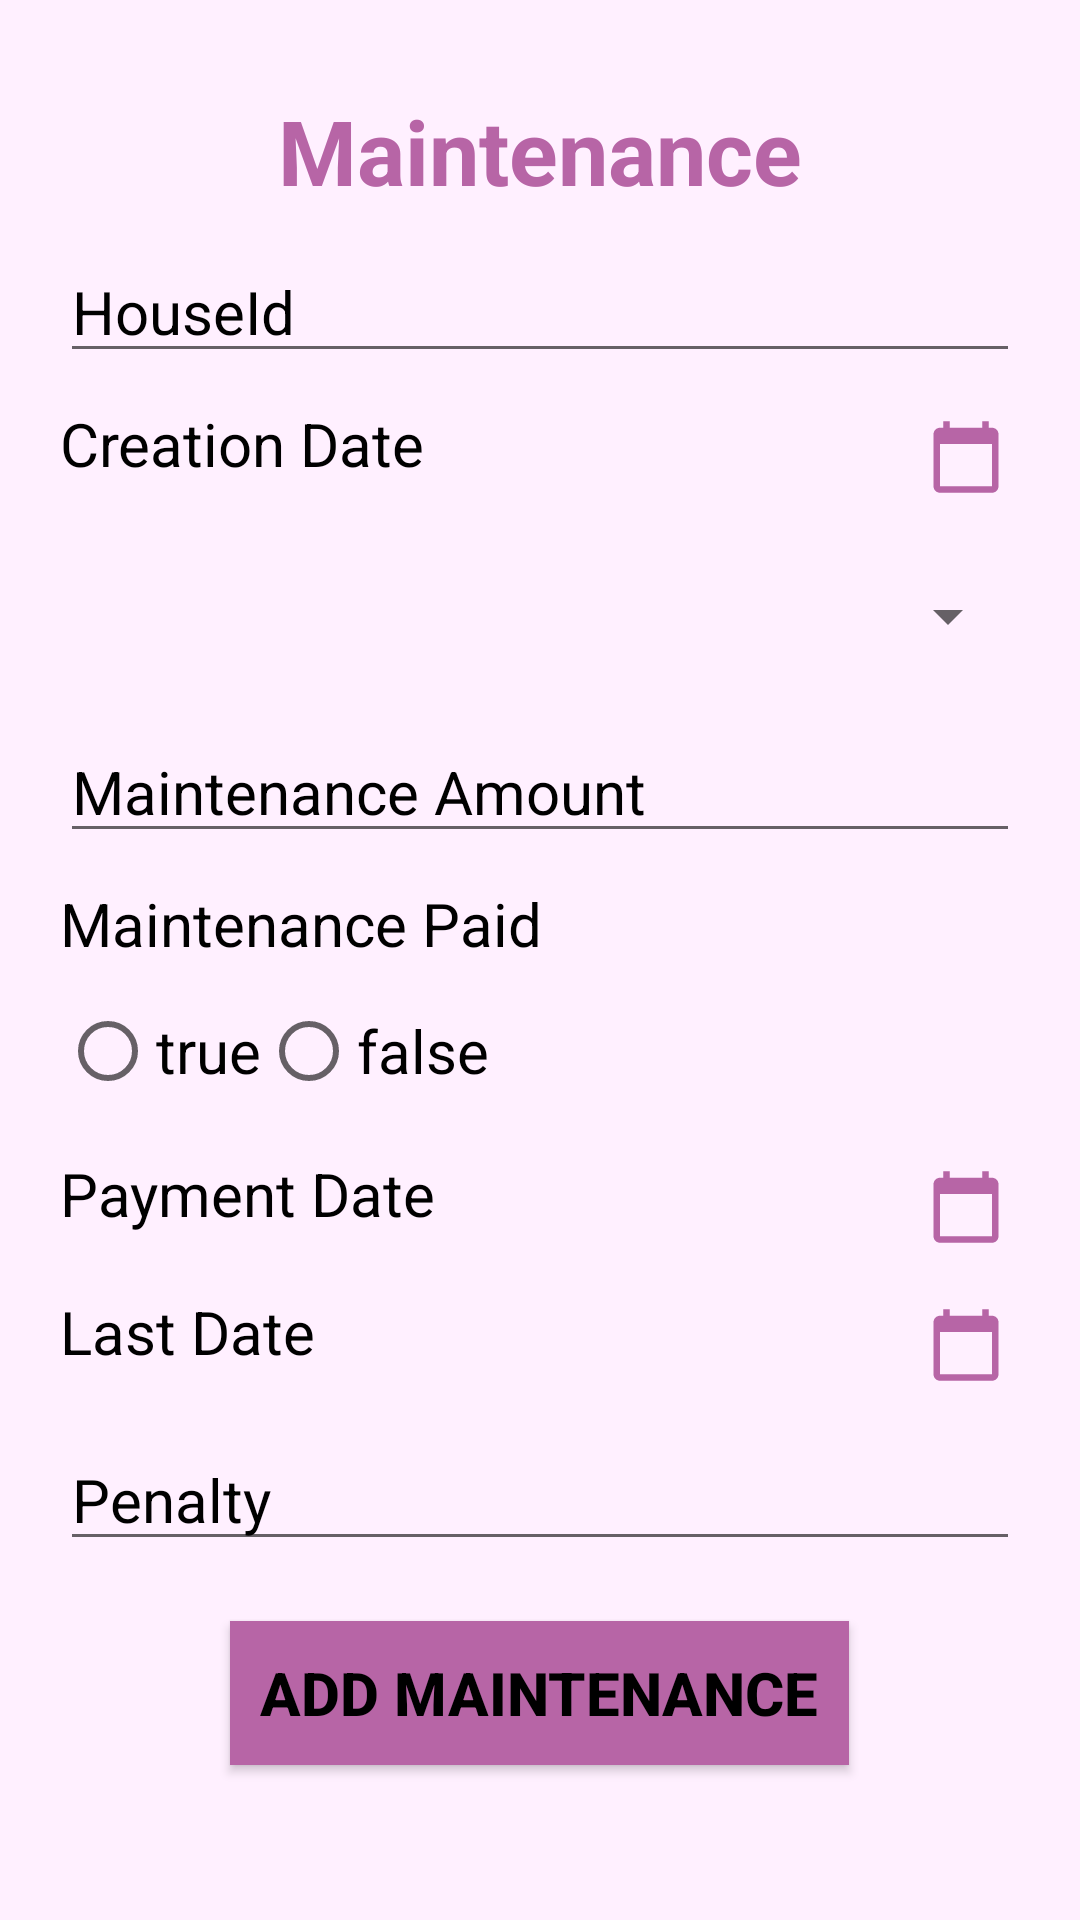

Here is an Android app screen rendered from its layout file. Give the layout XML and the strings, colors and styles it references.
<!-- AndroidManifest.xml: application theme Theme.Enhomes -->
<!-- res/layout/activity_maintenance.xml -->
<?xml version="1.0" encoding="utf-8"?>
<LinearLayout
    xmlns:android="http://schemas.android.com/apk/res/android"
    xmlns:app="http://schemas.android.com/apk/res-auto"
    xmlns:tools="http://schemas.android.com/tools"
    android:layout_width="match_parent"
    android:layout_height="match_parent"
    tools:context=".MaintenanceActivity"
    android:orientation="vertical"
    android:padding="20dp"
    android:background="#FFF0FF">

    <TextView
        android:id="@+id/tv_main"
        android:layout_width="wrap_content"
        android:layout_height="wrap_content"
        android:layout_gravity="center"
        android:layout_marginTop="10dp"
        android:text="Maintenance"
        android:textColor="#B765A6"
        android:textSize="30sp"
        android:textStyle="bold" />

   <EditText
        android:layout_width="match_parent"
        android:layout_height="wrap_content"
        android:id="@+id/et_houseId"
        android:hint="HouseId"
        android:textSize="20sp"
        android:layout_marginTop="10dp"
        android:textColor="#000"
        android:textColorHint="#000"
        android:singleLine="true"
        android:imeOptions="actionNext"
        />

    <LinearLayout
        android:layout_width="match_parent"
        android:layout_height="wrap_content"
        android:orientation="horizontal">

        <TextView
            android:layout_width="0dp"
            android:layout_height="wrap_content"
            android:layout_weight="1"
            android:id="@+id/tv_create"
            android:hint="Creation Date"
            android:textSize="20sp"
            android:layout_marginTop="10dp"
            android:textColor="#000"
            android:textColorHint="#000"
            android:singleLine="true"
            android:imeOptions="actionNext"

            />

        <ImageButton
            android:layout_width="wrap_content"
            android:layout_height="wrap_content"
            android:id="@+id/btn_date"
            android:layout_marginTop="10dp"
            android:background="#FFF0FF"
            android:src="@drawable/img_calendar"
            android:padding="5dp"
            />

    </LinearLayout>


    <Spinner
        android:layout_width="match_parent"
        android:layout_height="50dp"
        android:id="@+id/spinner_month"
        android:textSize="20sp"
        android:layout_marginTop="10dp"
        android:popupBackground="@color/white"


        />


    <EditText
        android:layout_width="match_parent"
        android:layout_height="wrap_content"
        android:id="@+id/et_amt"
        android:hint="Maintenance Amount"
        android:textSize="20sp"
        android:layout_marginTop="10dp"
        android:textColor="#000"
        android:textColorHint="#000"
        android:inputType="number"
        android:singleLine="true"
        android:imeOptions="actionNext"
        />

    <TextView
        android:layout_width="match_parent"
        android:layout_height="wrap_content"
        android:id="@+id/et_paid"
        android:hint="Maintenance Paid"
        android:textSize="20sp"
        android:layout_marginTop="10dp"
        android:textColor="#000"
        android:textColorHint="#000"
        android:singleLine="true"
        android:imeOptions="actionNext"
        />

       <RadioGroup
           android:layout_width="match_parent"
           android:layout_height="wrap_content"
           android:id="@+id/radio_grp"
           android:orientation="horizontal">
           <RadioButton
               android:layout_width="wrap_content"
               android:layout_height="wrap_content"
               android:id="@+id/paid_yes"
               android:layout_marginTop="5dp"
               android:text="true"
               android:textSize="20sp"
               android:textColor="#000"
               />

           <RadioButton
               android:layout_width="wrap_content"
               android:layout_height="wrap_content"
               android:id="@+id/paid_no"
               android:layout_marginTop="5dp"
               android:text="false"
               android:textSize="20sp"
               android:textColor="#000"
               />

       </RadioGroup>

    <LinearLayout
        android:layout_width="match_parent"
        android:layout_height="wrap_content"
        android:orientation="horizontal">

        <TextView
            android:layout_width="0dp"
            android:layout_height="wrap_content"
            android:layout_weight="1"
            android:id="@+id/tv_payDate"
            android:hint="Payment Date"
            android:textSize="20sp"
            android:layout_marginTop="10dp"
            android:textColor="#000"
            android:textColorHint="#000"
            android:singleLine="true"
            android:imeOptions="actionNext"

            />

        <ImageButton
            android:layout_width="wrap_content"
            android:layout_height="wrap_content"
            android:id="@+id/btn_payDate"
            android:layout_marginTop="10dp"
            android:background="#FFF0FF"
            android:src="@drawable/img_calendar"
            android:padding="5dp"
            />

    </LinearLayout>

    <LinearLayout
        android:layout_width="match_parent"
        android:layout_height="wrap_content"
        android:orientation="horizontal">

        <TextView
            android:layout_width="0dp"
            android:layout_height="wrap_content"
            android:layout_weight="1"
            android:id="@+id/tv_lastDate"
            android:hint="Last Date"
            android:textSize="20sp"
            android:layout_marginTop="10dp"
            android:textColor="#000"
            android:textColorHint="#000"
            android:singleLine="true"
            android:imeOptions="actionNext"

            />

        <ImageButton
            android:layout_width="wrap_content"
            android:layout_height="wrap_content"
            android:id="@+id/btn_lastDate"
            android:layout_marginTop="10dp"
            android:background="#FFF0FF"
            android:src="@drawable/img_calendar"
            android:padding="5dp"
            />

    </LinearLayout>

    <EditText
        android:layout_width="match_parent"
        android:layout_height="wrap_content"
        android:id="@+id/et_penalty"
        android:hint="Penalty"
        android:textSize="20sp"
        android:layout_marginTop="10dp"
        android:textColor="#000"
        android:textColorHint="#000"
        android:inputType="number"
        android:singleLine="true"
        android:imeOptions="actionDone"
        />

    <android.widget.Button
        android:layout_width="wrap_content"
        android:layout_height="wrap_content"
        android:id="@+id/btn_maintenance"
        android:layout_gravity="center"
        android:layout_marginTop="20dp"
        android:text="Add Maintenance"
        android:textSize="20sp"
        android:padding="10dp"
        android:background="#B765A6"
        android:textColor="#000"
        android:textStyle="bold"
        />

</LinearLayout>
<!-- resources referenced by this layout -->
<resources>
  <color name="white">#FFFFFFFF</color>
  <!-- drawable img_calendar (drawable) -->
  <vector android:height="26dp" android:tint="#B765A6"
      android:viewportHeight="24" android:viewportWidth="24"
      android:width="26dp" xmlns:android="http://schemas.android.com/apk/res/android">
      <path android:fillColor="@android:color/white" android:pathData="M20,3h-1L19,1h-2v2L7,3L7,1L5,1v2L4,3c-1.1,0 -2,0.9 -2,2v16c0,1.1 0.9,2 2,2h16c1.1,0 2,-0.9 2,-2L22,5c0,-1.1 -0.9,-2 -2,-2zM20,21L4,21L4,8h16v13z"/>
  </vector>
  <style name="Theme.Enhomes" parent="Theme.MaterialComponents.DayNight.NoActionBar">
          
          <item name="colorPrimary">@color/purple_500</item>
          <item name="colorPrimaryVariant">@color/purple_700</item>
          <item name="colorOnPrimary">@color/white</item>
          
          <item name="colorSecondary">@color/teal_200</item>
          <item name="colorSecondaryVariant">@color/teal_700</item>
          <item name="colorOnSecondary">@color/black</item>
          
          <item name="android:statusBarColor" tools:targetApi="l">?attr/colorPrimaryVariant</item>
          
      </style>
  <color name="purple_500">#FF6200EE</color>
  <color name="purple_700">#FF3700B3</color>
  <color name="teal_200">#FF03DAC5</color>
  <color name="teal_700">#FF018786</color>
  <color name="black">#FF000000</color>
</resources>
